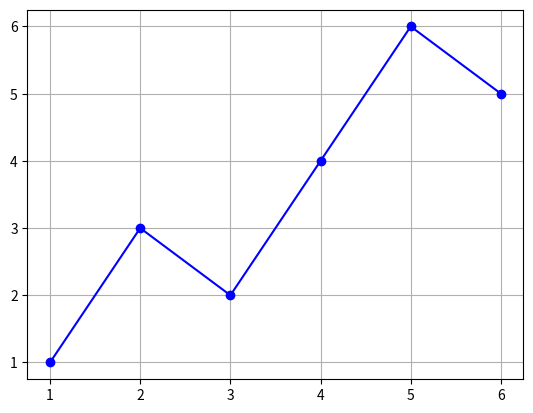

This chart was generated by the following Python code:
import matplotlib.pyplot as plt

x = [1, 2, 3, 4, 5, 6]
#y = [3, 1, 2, 4, 6, 5]
y = [1, 3, 2, 4, 6, 5]

plt.plot(x, y, marker='o', linestyle='-', color='b', label='Data')

plt.grid(True)
plt.show()
